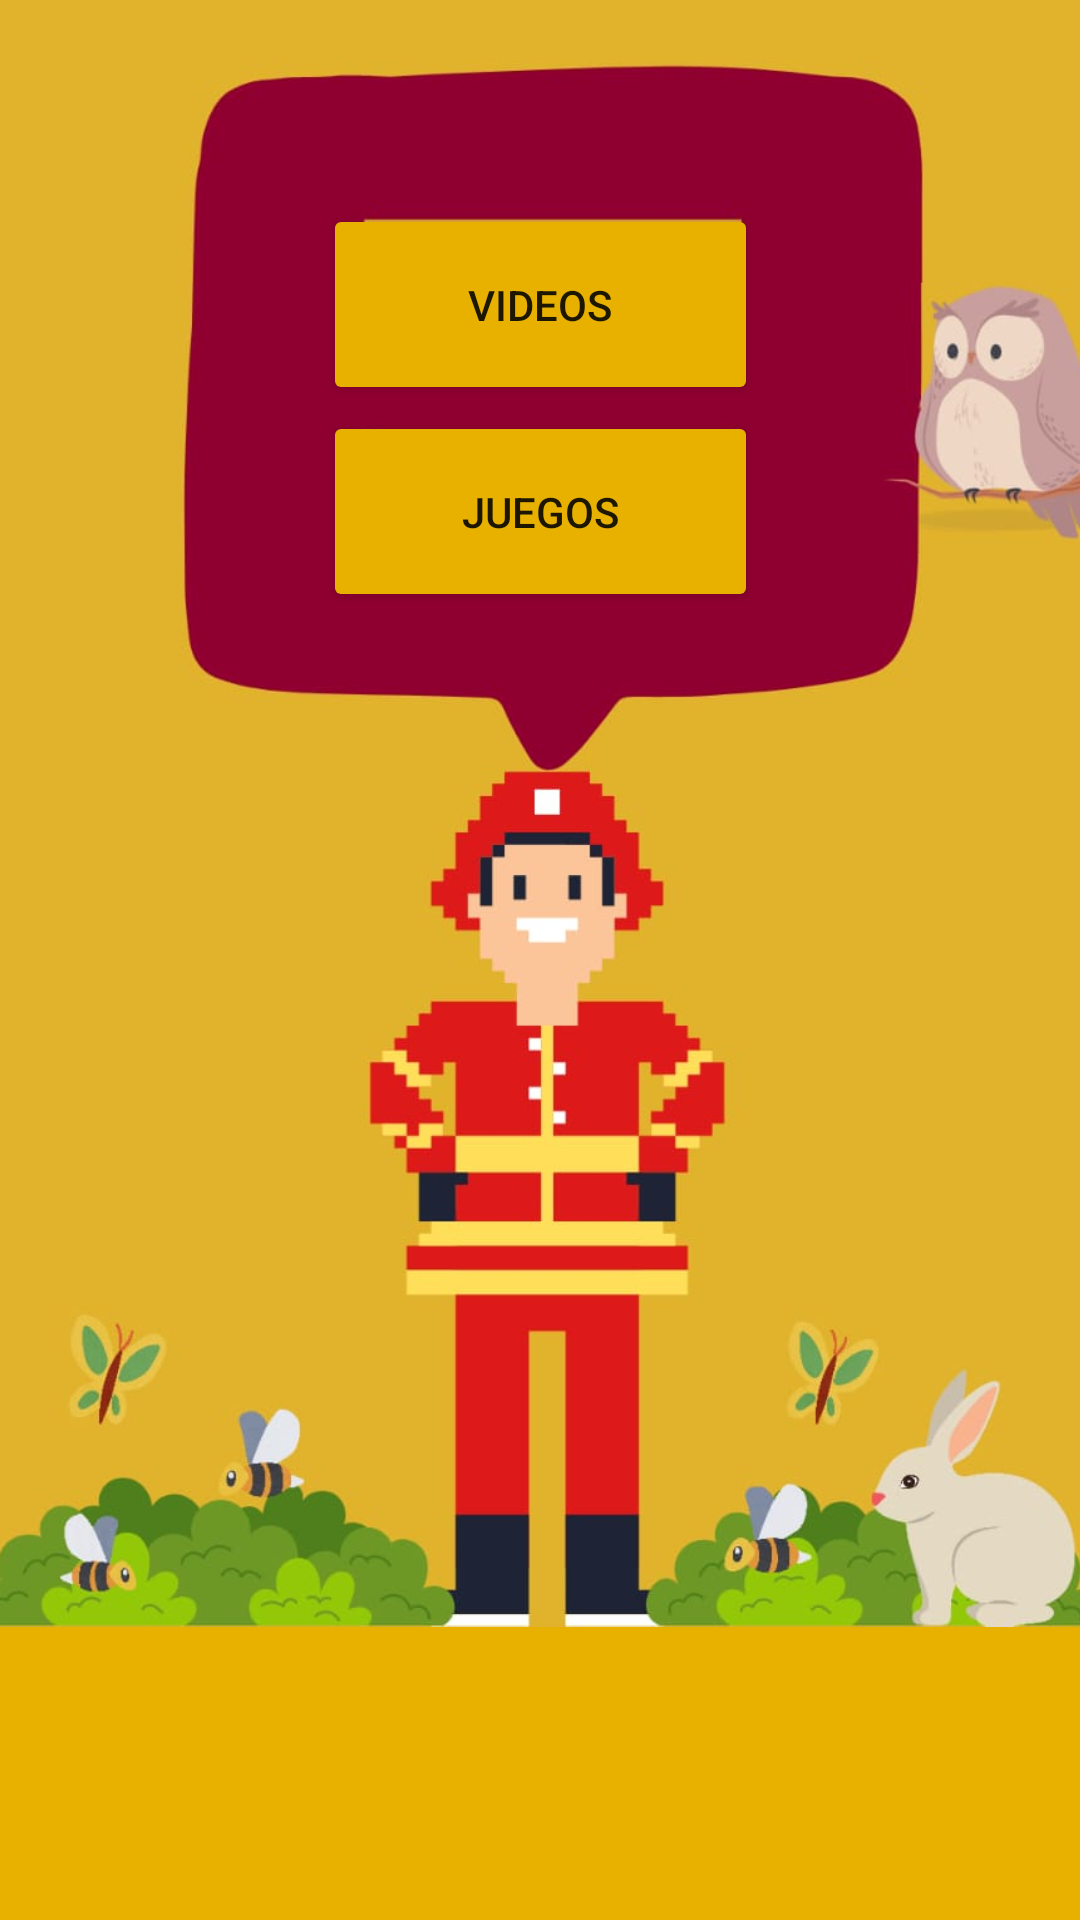

Write the Android layout XML for this screen, with the resource values it uses.
<!-- AndroidManifest.xml: application theme Theme.AppIncendios -->
<!-- res/layout/activity_juegos.xml -->
<?xml version="1.0" encoding="utf-8"?>
<androidx.constraintlayout.widget.ConstraintLayout xmlns:android="http://schemas.android.com/apk/res/android"
    xmlns:app="http://schemas.android.com/apk/res-auto"
    xmlns:tools="http://schemas.android.com/tools"
    android:layout_width="match_parent"
    android:layout_height="match_parent"
    android:background="#E8B100"
    tools:context=".juegosActivity">

    <ImageView
        android:id="@+id/imageView5"
        android:layout_width="376dp"
        android:layout_height="865dp"
        android:layout_marginTop="20sp"
        app:layout_constraintBottom_toBottomOf="parent"
        app:layout_constraintEnd_toEndOf="parent"
        app:layout_constraintHorizontal_bias="0.457"
        app:layout_constraintStart_toStartOf="parent"
        app:layout_constraintTop_toTopOf="parent"
        app:layout_constraintVertical_bias="1.0"
        app:srcCompat="@drawable/fondius" />

    <Button
        android:id="@+id/vid"
        android:layout_width="145dp"
        android:layout_height="67dp"
        android:backgroundTint="#E8B100"
        android:text="Videos"
        app:layout_constraintBottom_toTopOf="@+id/game"
        app:layout_constraintEnd_toEndOf="parent"
        app:layout_constraintStart_toStartOf="parent"
        app:layout_constraintTop_toTopOf="parent"
        app:layout_constraintVertical_bias="0.973"
        tools:ignore="MissingConstraints" />

    <Button
        android:id="@+id/game"
        android:layout_width="145dp"
        android:layout_height="67dp"
        android:layout_marginBottom="436dp"
        android:backgroundTint="#E8B100"
        android:text="Juegos"
        app:layout_constraintBottom_toBottomOf="parent"
        app:layout_constraintEnd_toEndOf="parent"
        app:layout_constraintStart_toStartOf="parent"
        tools:ignore="MissingConstraints" />

</androidx.constraintlayout.widget.ConstraintLayout>
<!-- resources referenced by this layout -->
<resources>
  <!-- drawable fondius: jpg bitmap (drawable, 77724 bytes) -->
  <style name="Theme.AppIncendios" parent="Theme.MaterialComponents.DayNight.NoActionBar">
          
          <item name="colorPrimary">@color/purple_500</item>
          <item name="colorPrimaryVariant">@color/purple_700</item>
          <item name="colorOnPrimary">@color/white</item>
          
          <item name="colorSecondary">@color/teal_200</item>
          <item name="colorSecondaryVariant">@color/teal_700</item>
          <item name="colorOnSecondary">@color/black</item>
          
          <item name="android:statusBarColor">?attr/colorPrimaryVariant</item>
          
          <item name="android:windowActivityTransitions">true</item>
          <item name="android:windowEnterTransition">@transition/trans_anim</item>
          <item name="android:windowExitTransition">@transition/trans_anim</item>
      </style>
  <!-- not gathered from this repository: default colours our renderer supplied (Android Studio template values) -->
  <color name="purple_500">#FF6200EE</color>
  <color name="purple_700">#FF3700B3</color>
  <color name="teal_200">#FF03DAC5</color>
  <color name="teal_700">#FF018786</color>
  <color name="black">#FF000000</color>
  <color name="white">#FFFFFFFF</color>
</resources>
